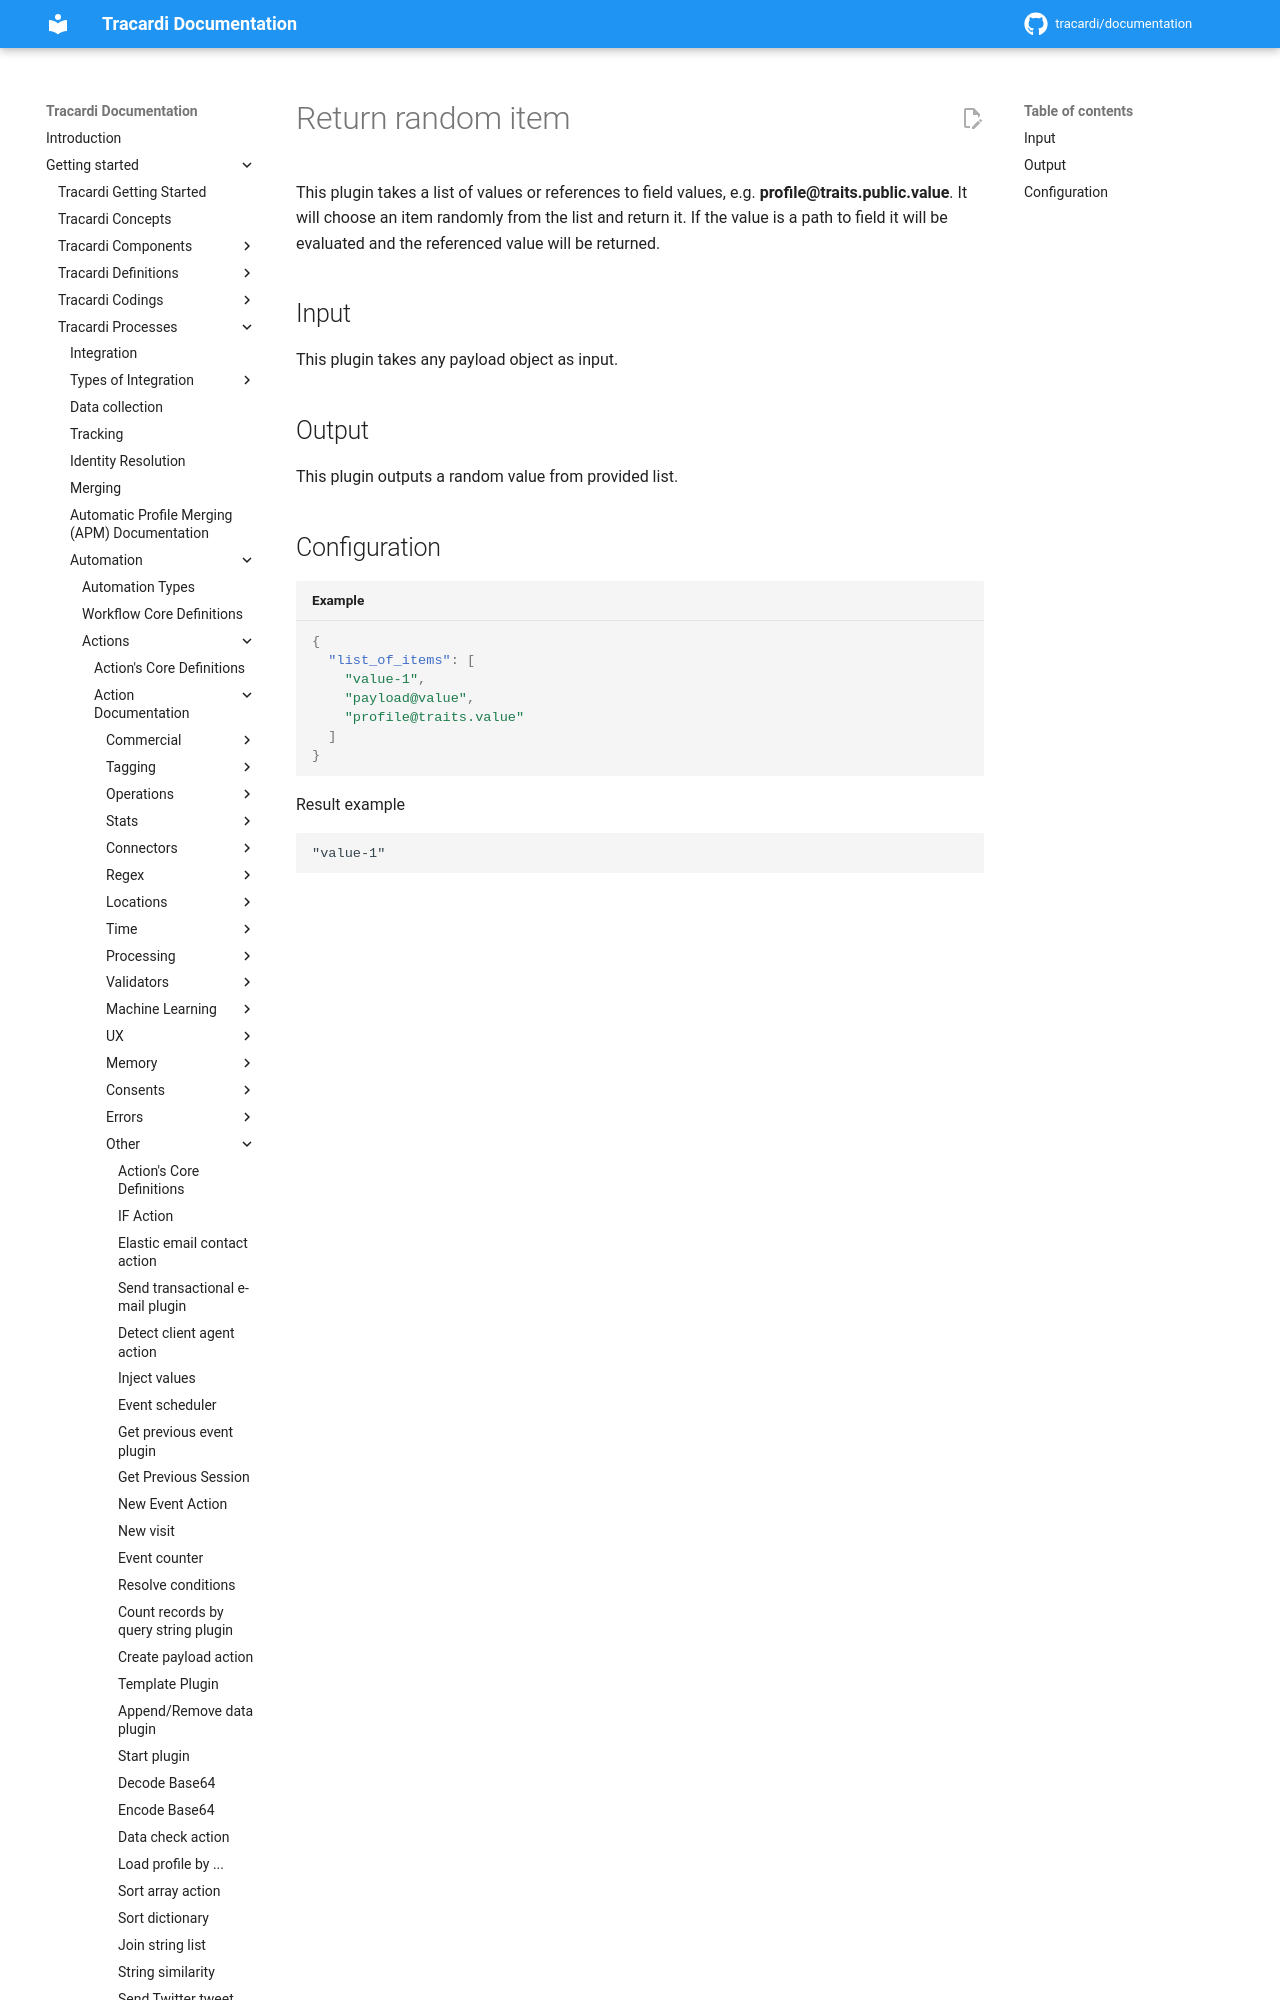

repository: Tracardi/documentation · page: 1.1.x/getting_started/processes/workflow/actions/random_element_action/index.html · generator: mkdocs

# Return random item

This plugin takes a list of values or references to field values, e.g. **profile@traits.public.value**. It will
choose an item randomly from the list and return it. If the value is a path to field it will be evaluated and the 
referenced value will be
